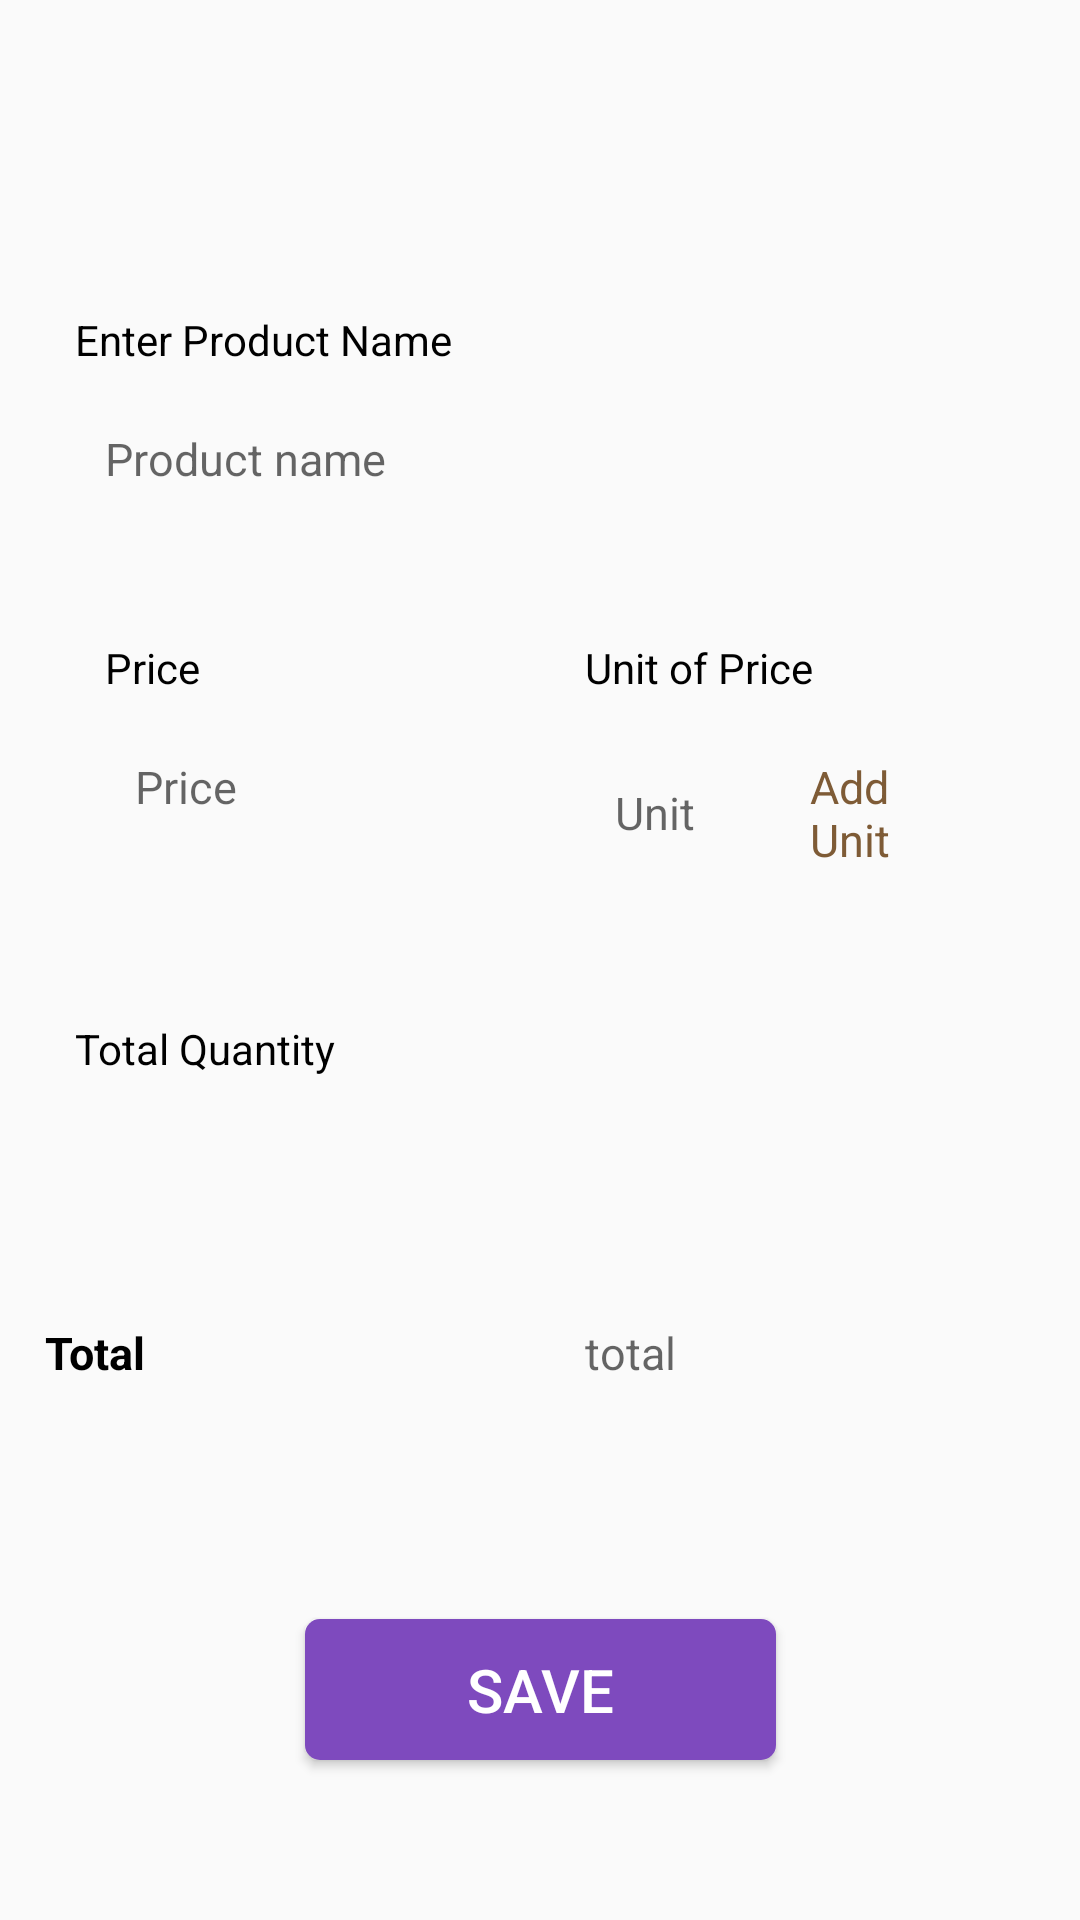

Write the Android layout XML for this screen, with the resource values it uses.
<!-- AndroidManifest.xml: application theme Theme.BookNowAssignmentTask -->
<!-- res/layout/activity_purchase.xml -->
<?xml version="1.0" encoding="utf-8"?>
<androidx.constraintlayout.widget.ConstraintLayout xmlns:android="http://schemas.android.com/apk/res/android"
    xmlns:app="http://schemas.android.com/apk/res-auto"
    xmlns:tools="http://schemas.android.com/tools"
    android:layout_width="match_parent"
    android:layout_height="match_parent"
    tools:context=".Purchase">

    <LinearLayout
        android:id="@+id/linearLayout"
        android:layout_width="match_parent"
        android:layout_height="wrap_content"
        android:layout_margin="10dp"
        android:orientation="horizontal"
        app:layout_constraintEnd_toEndOf="parent"
        app:layout_constraintStart_toStartOf="parent"
        app:layout_constraintTop_toTopOf="parent">

        <TextView
            android:id="@+id/purchase_date_textview"
            android:layout_width="match_parent"
            android:layout_height="match_parent"
            android:layout_margin="5dp"
            android:layout_weight="1"
            android:textColor="@color/purple_200"
            android:background="@drawable/textviewlayout"
            android:padding="10dp" />

        <TextView
            android:id="@+id/purchase_time_textview"
            android:layout_width="match_parent"
            android:layout_height="match_parent"
            android:layout_margin="5dp"
            android:layout_weight="1"
            android:textColor="@color/purple_200"
            android:background="@drawable/textviewlayout"
            android:padding="10dp" />

    </LinearLayout>

    <LinearLayout
        android:id="@+id/linearLayout2"
        android:layout_width="match_parent"
        android:layout_height="337dp"
        android:orientation="vertical"
        android:padding="10dp"
        app:layout_constraintBottom_toBottomOf="parent"
        app:layout_constraintTop_toBottomOf="@+id/linearLayout"
        app:layout_constraintVertical_bias="0.07999998">

        <LinearLayout
            android:layout_width="match_parent"
            android:layout_height="wrap_content"
            android:orientation="vertical"
            android:padding="10dp">

            <TextView
                android:layout_width="match_parent"
                android:layout_height="wrap_content"
                android:layout_margin="5dp"
                android:text="Enter Product Name"
                android:textColor="@color/black" />

            <EditText
                android:id="@+id/purchase_product"
                android:layout_width="match_parent"
                android:layout_height="wrap_content"
                android:layout_margin="5dp"
                android:hint="Product name"
                android:background="@drawable/textview_sell_purchase"
                android:padding="10dp"
                android:textColor="@color/black"
                android:textSize="15dp" />
        </LinearLayout>

        <LinearLayout
            android:layout_width="match_parent"
            android:layout_height="wrap_content"
            android:orientation="horizontal"
            android:padding="10dp">

            <LinearLayout
                android:layout_width="match_parent"
                android:layout_height="wrap_content"
                android:layout_weight="1"
                android:orientation="vertical"
                android:padding="10dp">

                <TextView
                    android:layout_width="match_parent"
                    android:layout_height="wrap_content"
                    android:layout_margin="5dp"
                    android:text="Price"
                    android:textColor="@color/black" />

                <EditText
                    android:id="@+id/purchase_price"
                    android:layout_width="match_parent"
                    android:layout_height="wrap_content"
                    android:layout_margin="5dp"
                    android:hint="Price"
                    android:padding="10dp"
                    android:background="@drawable/textview_sell_purchase"
                    android:textColor="@color/black"
                    android:textSize="15dp" />
            </LinearLayout>

            <LinearLayout
                android:layout_width="match_parent"
                android:layout_height="wrap_content"
                android:layout_weight="1"
                android:orientation="vertical"
                android:padding="10dp">

                <TextView
                    android:layout_width="match_parent"
                    android:layout_height="wrap_content"
                    android:layout_margin="5dp"
                    android:text="Unit of Price"
                    android:textColor="@color/black" />

                <LinearLayout
                    android:layout_width="match_parent"
                    android:layout_height="match_parent"
                    android:orientation="horizontal"
                    android:layout_margin="5dp">

                    <EditText
                        android:id="@+id/purchase_unit"
                        android:layout_width="match_parent"
                        android:layout_height="wrap_content"
                        android:hint="Unit"
                        android:layout_weight="1"
                        android:background="@drawable/textview_sell_purchase"
                        android:padding="10dp"
                        android:textColor="@color/black"
                        android:textSize="15dp" />

                    <EditText
                        android:id="@+id/purchase_add_unit"
                        android:layout_width="match_parent"
                        android:layout_height="wrap_content"
                        android:hint="Add Unit"
                        android:layout_weight="1"
                        android:padding="10dp"
                        android:background="@drawable/textview_sell_purchase"
                        android:textColor="@color/black"
                        android:textSize="15dp"
                        android:textColorHint="@color/orange"/>


                </LinearLayout>


            </LinearLayout>

        </LinearLayout>

        <LinearLayout
            android:layout_width="match_parent"
            android:layout_height="wrap_content"
            android:orientation="vertical"
            android:padding="10dp">

            <TextView
                android:layout_width="match_parent"
                android:layout_height="wrap_content"
                android:layout_margin="5dp"
                android:text="Total Quantity"
                android:textColor="@color/black" />

            <EditText
                android:id="@+id/purchase_total_quantity"
                android:layout_width="match_parent"
                android:layout_height="wrap_content"
                android:layout_margin="5dp"
                android:hint="Quantity"
                android:padding="10dp"
                android:background="@drawable/textview_sell_purchase"
                android:textColor="@color/black"
                android:textSize="15dp" />
        </LinearLayout>


    </LinearLayout>

    <LinearLayout
        android:id="@+id/linearLayout3"
        android:layout_width="match_parent"
        android:layout_height="wrap_content"
        android:orientation="horizontal"
        android:padding="10dp"
        app:layout_constraintTop_toBottomOf="@+id/linearLayout2">

        <TextView
            android:layout_width="match_parent"
            android:layout_height="wrap_content"
            android:layout_margin="5dp"
            android:layout_weight="1"
            android:text="Total"
            android:textSize="15dp"
            android:textStyle="bold"
            android:textColor="@color/black" />

        <TextView
            android:id="@+id/purchase_total"
            android:layout_width="match_parent"
            android:layout_height="wrap_content"
            android:layout_margin="5dp"
            android:layout_weight="1"
            android:hint="total"
            android:padding="10dp"
            android:textColor="@color/purple_200"
            android:textSize="15dp" />
    </LinearLayout>

    <Button
        android:id="@+id/purchase_save_btn"
        android:layout_width="157dp"
        android:layout_height="47dp"
        android:background="@drawable/save_btn"
        android:padding="5dp"
        android:text="save"
        android:textColor="@color/white"
        android:textSize="20dp"
        app:layout_constraintBottom_toBottomOf="parent"
        app:layout_constraintEnd_toEndOf="parent"
        app:layout_constraintStart_toStartOf="parent"
        app:layout_constraintTop_toBottomOf="@+id/linearLayout3" />



</androidx.constraintlayout.widget.ConstraintLayout>
<!-- resources referenced by this layout -->
<resources>
  <color name="black">#FF000000</color>
  <color name="orange">#7E5B36</color>
  <color name="purple_200">#7E4ABE</color>
  <color name="white">#FFFFFFFF</color>
  <!-- drawable save_btn (drawable) -->
  <?xml version="1.0" encoding="utf-8"?>
  <shape xmlns:android="http://schemas.android.com/apk/res/android">
      <corners android:radius="5dp"/>
      <solid android:color="@color/purple_200"/>
  </shape>
  <style name="Theme.BookNowAssignmentTask" parent="Theme.MaterialComponents.Light.NoActionBar.Bridge">
          
          <item name="colorPrimary">@color/purple_500</item>
          <item name="colorPrimaryVariant">@color/purple_700</item>
          <item name="colorOnPrimary">@color/white</item>
          
          <item name="colorSecondary">@color/teal_200</item>
          <item name="colorSecondaryVariant">@color/teal_700</item>
          <item name="colorOnSecondary">@color/black</item>
          
          <item name="android:statusBarColor" tools:targetApi="l">?attr/colorPrimaryVariant</item>
          
      </style>
  <color name="purple_500">#FF6200EE</color>
  <color name="purple_700">#FF3700B3</color>
  <color name="teal_200">#FF03DAC5</color>
  <color name="teal_700">#FF018786</color>
</resources>
